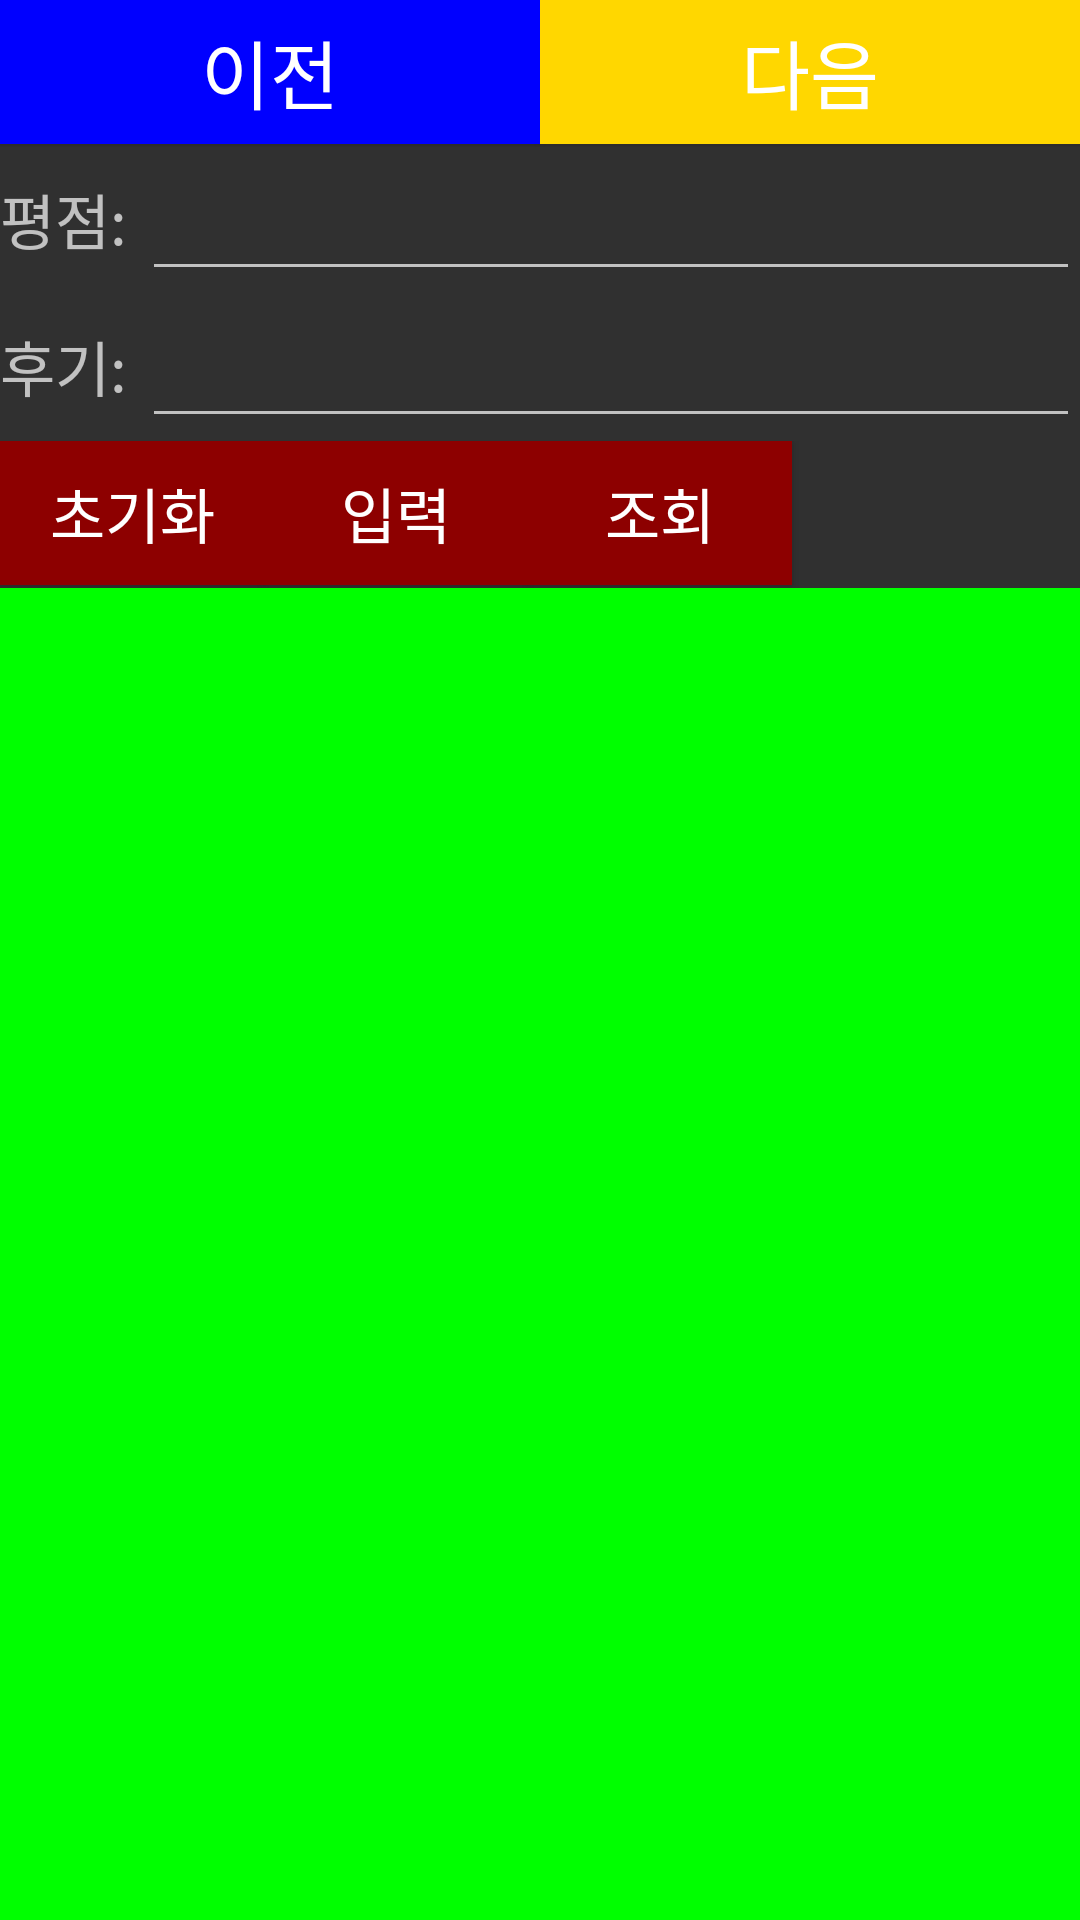

Here is an Android app screen rendered from its layout file. Give the layout XML and the strings, colors and styles it references.
<!-- AndroidManifest.xml: application theme Theme.MyFoodPreferenceApp -->
<!-- res/layout/review.xml -->
<?xml version="1.0" encoding="UTF-8"?>
<LinearLayout
    android:layout_height="match_parent"
    android:layout_width="match_parent"
    android:orientation="vertical"
    xmlns:tools="http://schemas.android.com/tools"
    xmlns:android="http://schemas.android.com/apk/res/android">

    <LinearLayout
        android:layout_height="0dip"
        android:layout_width="match_parent"
        android:orientation="horizontal"
        android:layout_weight="1">

        <Button
            android:layout_height="wrap_content"
            android:layout_width="wrap_content"
            android:layout_weight="1"
            android:textSize="25dp"
            android:background="#0000ff"
            android:textColor="#ffffff"
            android:id="@+id/btnReturn"
            android:text="이전"/>

        <Button
            android:layout_height="wrap_content"
            android:layout_width="wrap_content"
            android:layout_weight="1"
            android:textSize="25dp"
            android:background="#ffd700"
            android:id="@+id/btnNext"
            android:text="다음"/>
    </LinearLayout>

    <LinearLayout
        android:layout_height="0dip"
        android:layout_width="match_parent"
        android:orientation="horizontal"
        android:layout_weight="1">

        <TextView
            android:layout_height="wrap_content"
            android:layout_width="wrap_content"
            android:textSize="20dp"
            android:id="@+id/tvName"
            android:text="평점: "/>

        <EditText
            android:layout_height="wrap_content"
            android:layout_width="wrap_content"
            android:layout_weight="1"
            android:id="@+id/edtName"
            tools:ignore="SpeakableTextPresentCheck"
            android:minHeight="48dp"/>
    </LinearLayout>

    <LinearLayout
        android:layout_height="0dip"
        android:layout_width="match_parent"
        android:orientation="horizontal"
        android:layout_weight="1">

        <TextView
            android:layout_height="wrap_content"
            android:layout_width="wrap_content"
            android:textSize="20dp"
            android:id="@+id/tvReview"
            android:text="후기: "/>

        <EditText
            android:layout_height="wrap_content"
            android:layout_width="wrap_content"
            android:layout_weight="1"
            android:id="@+id/edtReview"
            tools:ignore="SpeakableTextPresentCheck"
            android:minHeight="48dp"/>
    </LinearLayout>

    <LinearLayout
        android:layout_height="0dip"
        android:layout_width="match_parent"
        android:orientation="horizontal"
        android:layout_weight="1">

        <Button
            android:layout_height="wrap_content"
            android:layout_width="wrap_content"
            android:textSize="20dp"
            android:background="#8D0000"
            android:textColor="#ffffff"
            android:id="@+id/btnInit"
            android:text="초기화"/>

        <Button
            android:layout_height="wrap_content"
            android:layout_width="wrap_content"
            android:textSize="20dp"
            android:background="#8D0000"
            android:textColor="#ffffff"
            android:id="@+id/btnInsert"
            android:text="입력"/>

        <Button
            android:layout_height="wrap_content"
            android:layout_width="wrap_content"
            android:textSize="20dp"
            android:background="#8D0000"
            android:textColor="#ffffff"
            android:id="@+id/btnSelect"
            android:text="조회"/>
    </LinearLayout>

    <LinearLayout
        android:layout_height="0dip"
        android:layout_width="match_parent"
        android:orientation="horizontal"
        android:layout_weight="9">

        <EditText
            android:layout_height="match_parent"
            android:layout_width="wrap_content"
            android:layout_weight="1"
            android:background="#00ff00"
            android:id="@+id/edtNameResult"
            tools:ignore="SpeakableTextPresentCheck"
            android:padding="10dp"/>

        <EditText
            android:layout_height="match_parent"
            android:layout_width="wrap_content"
            android:layout_weight="3"
            android:background="#00ff00"
            android:id="@+id/edtReviewResult"
            tools:ignore="SpeakableTextPresentCheck"
            android:padding="10dp"/>
    </LinearLayout>
</LinearLayout>
<!-- resources referenced by this layout -->
<resources>
  <style name="Theme.MyFoodPreferenceApp" parent="Theme.AppCompat">
          
          <item name="colorPrimary">@color/purple_500</item>
          <item name="colorPrimaryVariant">@color/purple_700</item>
          <item name="colorOnPrimary">@color/white</item>
          
          <item name="colorSecondary">@color/teal_200</item>
          <item name="colorSecondaryVariant">@color/teal_700</item>
          <item name="colorOnSecondary">@color/black</item>
          
          <item name="android:statusBarColor" tools:targetApi="l">?attr/colorPrimaryVariant</item>
          
      </style>
  <!-- not gathered from this repository: default colours our renderer supplied (Android Studio template values) -->
  <color name="purple_500">#FF6200EE</color>
  <color name="purple_700">#FF3700B3</color>
  <color name="teal_200">#FF03DAC5</color>
  <color name="teal_700">#FF018786</color>
  <color name="black">#FF000000</color>
  <color name="white">#FFFFFFFF</color>
</resources>
